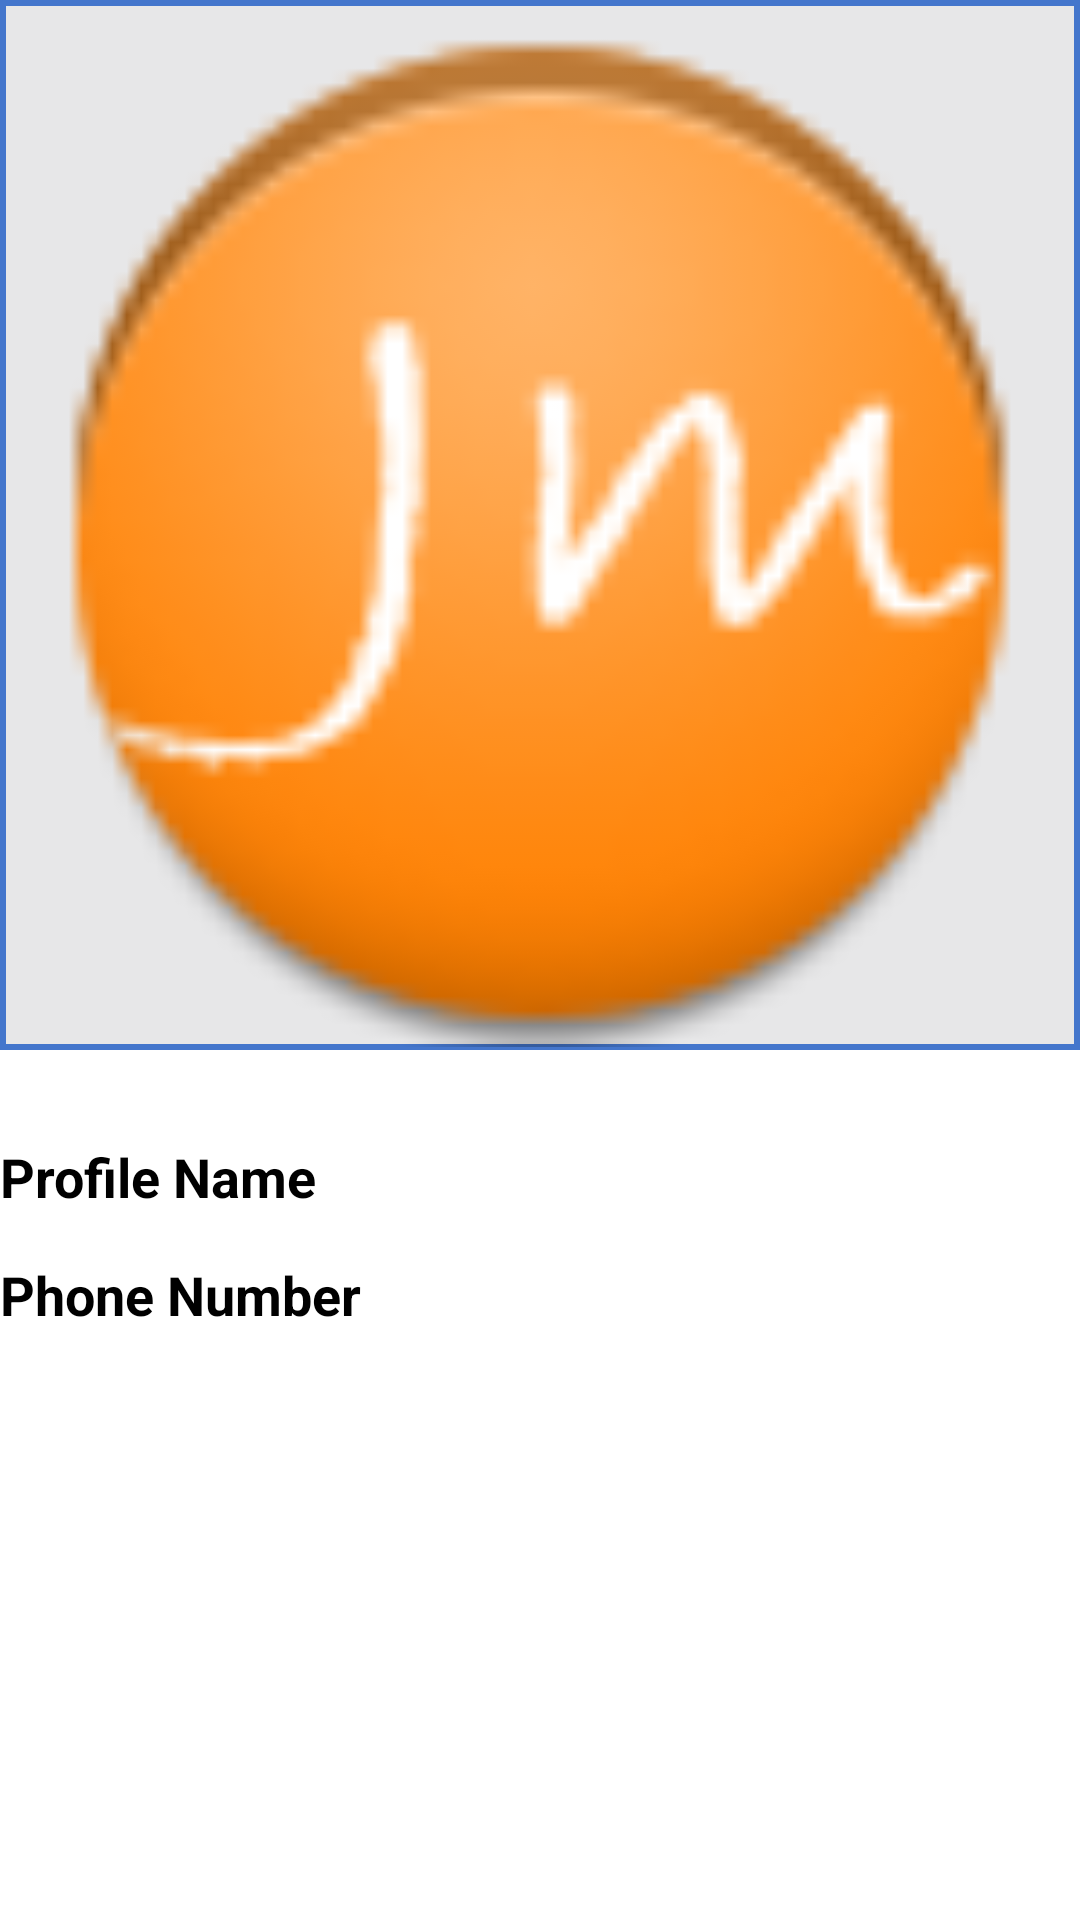

Produce the Android XML layout that renders to this screen, including the resource entries it uses.
<!-- AndroidManifest.xml: application theme AppTheme -->
<!-- res/layout/view_profile.xml -->
<?xml version="1.0" encoding="utf-8"?>
<GridLayout xmlns:android="http://schemas.android.com/apk/res/android"
    android:layout_width="match_parent"
    android:layout_height="match_parent"
    android:columnCount="1">


    <LinearLayout
        android:layout_width="match_parent"
        android:layout_height="wrap_content"
        android:layout_column="0"
        android:layout_gravity="left|top"
        android:layout_row="1"
        android:gravity="center"
        android:orientation="vertical">

        <ImageView
            android:id="@+id/viewProfilePicThumbnail"
            android:layout_width="fill_parent"
            android:layout_height="350dp"
            android:layout_gravity="center_horizontal"
            android:background="@drawable/image_border"
            android:src="@drawable/ic_launcher" />

    </LinearLayout>

    <LinearLayout
        android:layout_width="match_parent"
        android:layout_height="wrap_content"
        android:layout_column="0"
        android:layout_gravity="left|top"
        android:layout_row="2"
        android:gravity="center"
        android:orientation="vertical">


        <TextView
            android:id="@+id/viewProfileName"
            android:layout_width="fill_parent"
            android:layout_height="wrap_content"
            android:layout_marginTop="@dimen/top_margin_30"
            android:typeface="sans"
            android:textStyle="bold"
            android:text="@string/profile_name"
            android:textSize="@dimen/text_size_18"
            android:textAppearance="?android:attr/textAppearanceMedium" />
    </LinearLayout>

    <LinearLayout
        android:layout_width="match_parent"
        android:layout_height="wrap_content"
        android:layout_column="0"
        android:layout_gravity="left|top"
        android:layout_row="3"
        android:gravity="center"
        android:orientation="vertical">

        <TextView
            android:id="@+id/viewProfilePhone"
            android:layout_width="fill_parent"
            android:layout_height="wrap_content"
            android:layout_marginTop="@dimen/top_margin_15"
            android:typeface="sans"
            android:text="@string/profile_phone"
            android:textStyle="bold"
            android:textSize="@dimen/text_size_18"
            android:textAppearance="?android:attr/textAppearanceMedium" />
    </LinearLayout>
</GridLayout>
<!-- resources referenced by this layout -->
<resources>
  <dimen name="text_size_18">18sp</dimen>
  <dimen name="top_margin_15">15dp</dimen>
  <dimen name="top_margin_30">30dp</dimen>
  <!-- drawable ic_launcher: png bitmap (drawable-xxhdpi, 5609 bytes) -->
  <!-- drawable image_border (drawable-xxhdpi) -->
  <?xml version="1.0" encoding="utf-8"?>
  <shape xmlns:android="http://schemas.android.com/apk/res/android">
  
      <solid android:color="#e7e7e8" />
  
      <stroke
          android:width="2dp"
          android:color="@color/blue_button_border" />
  
      <padding
          android:bottom="1dp"
          android:left="1dp"
          android:right="1dp"
          android:top="1dp" />
  
  
  </shape>
  <string name="profile_name">Profile Name</string>
  <string name="profile_phone">Phone Number</string>
  <style name="AppTheme" parent="AppBaseTheme">
          
      </style>
  <color name="blue_button_border">#4476cc</color>
  <style name="AppBaseTheme" parent="android:Theme.Holo.Light.DarkActionBar" />
</resources>
